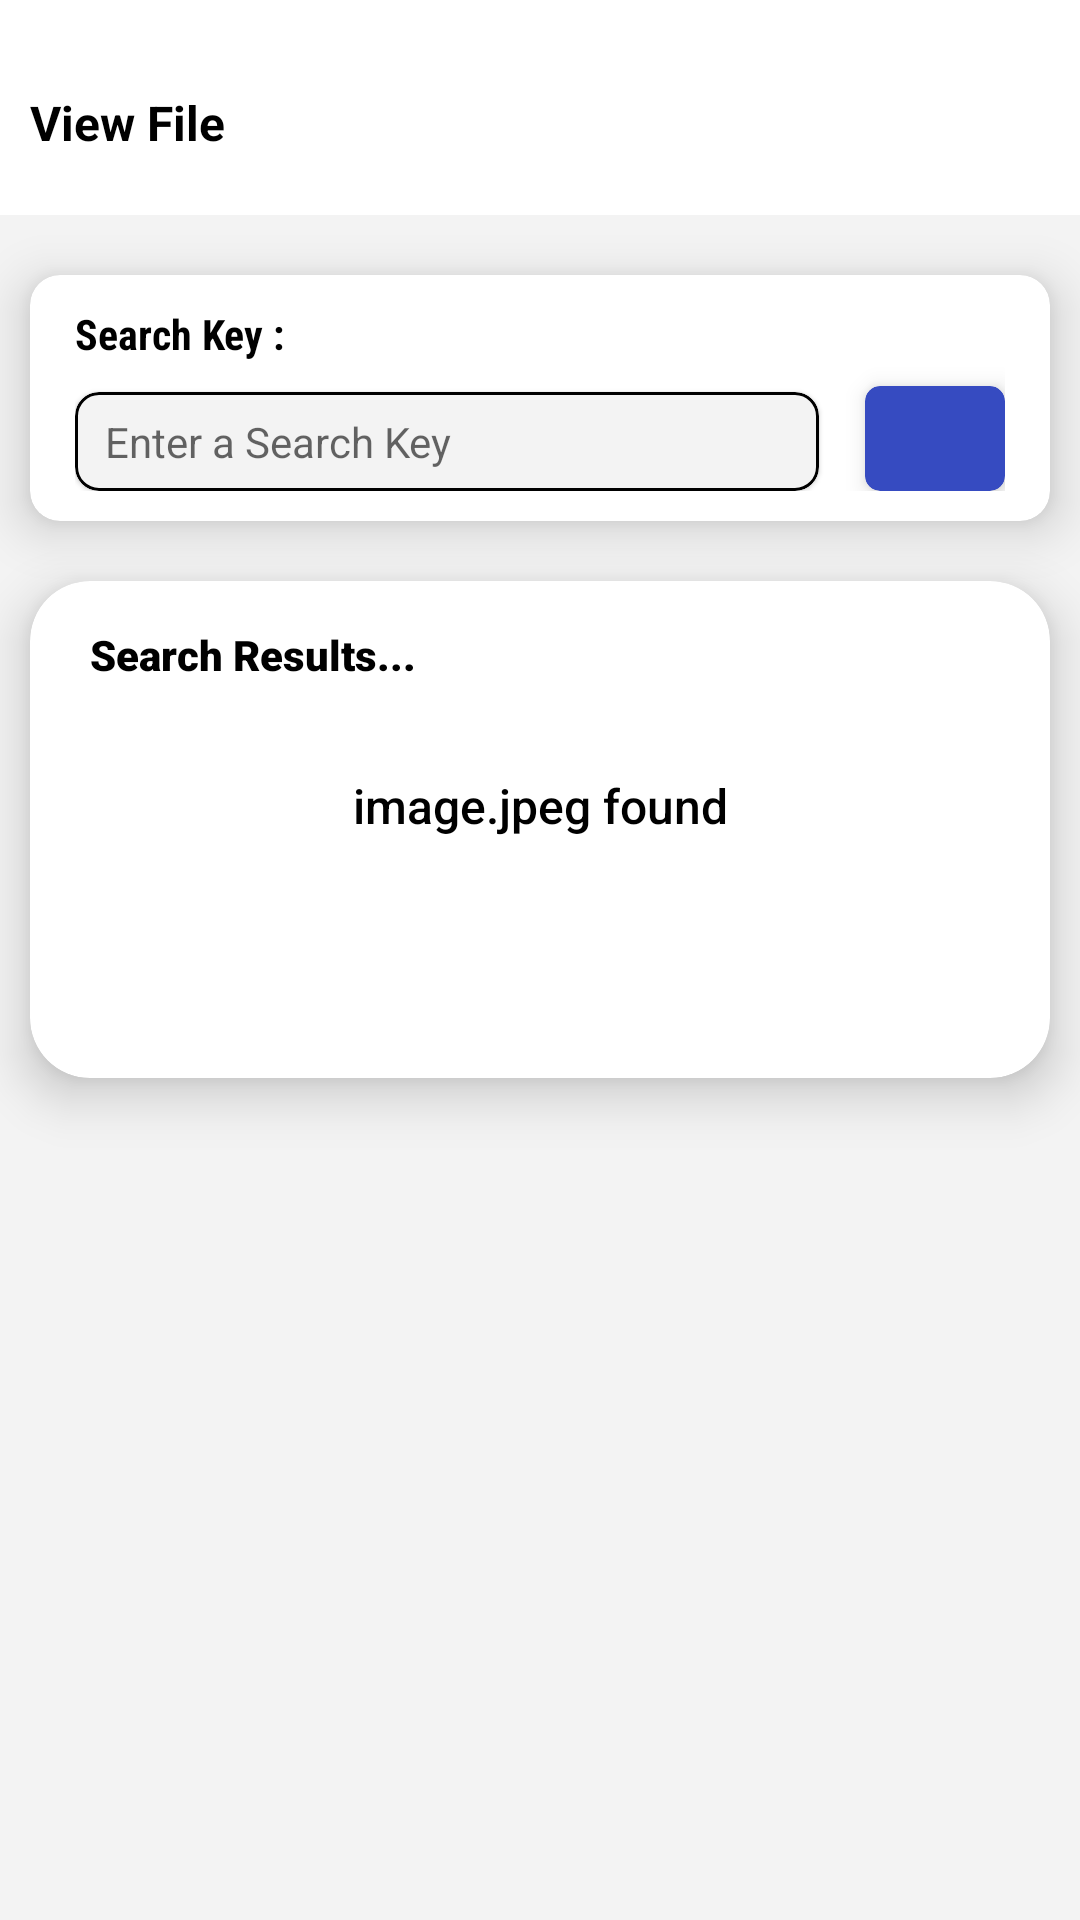

Write the Android layout XML for this screen, with the resource values it uses.
<!-- AndroidManifest.xml: application theme Theme.VIDEO_SHARE_APP -->
<!-- res/layout/fragment_view_file.xml -->
<?xml version="1.0" encoding="utf-8"?>
<LinearLayout xmlns:android="http://schemas.android.com/apk/res/android"
    xmlns:app="http://schemas.android.com/apk/res-auto"
    xmlns:tools="http://schemas.android.com/tools"
    android:layout_width="match_parent"
    android:layout_height="match_parent"
    android:background="@color/backgroundColor"
    android:orientation="vertical"
    tools:context=".ViewFile">

    
    <LinearLayout
        android:layout_width="match_parent"
        android:layout_height="wrap_content"
        android:background="@color/headerBackColor"
        android:orientation="horizontal"
        android:paddingHorizontal="10dp"
        android:paddingTop="30dp"
        android:paddingBottom="20dp"
        android:weightSum="2">

        <TextView
            android:layout_width="0dp"
            android:layout_height="wrap_content"
            android:layout_weight="1.8"
            android:text="@string/view_file"
            android:textColor="@color/textColor"
            android:textSize="16sp"
            android:textStyle="bold">

        </TextView>

    </LinearLayout>

    
    <androidx.cardview.widget.CardView
        android:layout_width="match_parent"
        android:layout_height="wrap_content"
        android:layout_marginHorizontal="10dp"
        android:layout_marginTop="20dp"
        android:layout_marginBottom="10dp"
        app:cardCornerRadius="10dp"
        app:cardElevation="10dp">

        <LinearLayout
            android:layout_width="match_parent"
            android:layout_height="wrap_content"
            android:orientation="vertical"
            android:paddingHorizontal="15dp"
            android:paddingVertical="10dp">

            <TextView
                android:layout_width="wrap_content"
                android:layout_height="wrap_content"
                android:fontFamily="sans-serif-condensed"
                android:text="@string/search_key"
                android:textColor="@color/textColor"
                android:textSize="14sp"
                android:textStyle="bold" />

            <LinearLayout
                android:layout_width="match_parent"
                android:layout_height="wrap_content"
                android:orientation="horizontal"
                android:weightSum="2">

                <com.google.android.material.card.MaterialCardView
                    android:layout_weight="1.6"
                    android:layout_width="0dp"
                    android:layout_height="wrap_content"
                    android:layout_marginTop="10dp"
                    app:cardCornerRadius="8dp"
                    app:strokeColor="@color/textColor"
                    app:strokeWidth="1dp">

                    <EditText
                        android:id="@+id/searchKey"
                        android:layout_width="match_parent"
                        android:layout_height="match_parent"
                        android:background="@color/backgroundColor"
                        android:hint="@string/enter_a_search_key"
                        android:paddingVertical="7dp"
                        android:paddingStart="10dp"
                        android:paddingEnd="5dp"
                        android:textColor="@color/textColor"
                        android:textCursorDrawable="@drawable/cursor"
                        android:textSize="14sp" />


                </com.google.android.material.card.MaterialCardView>

                <View
                    android:layout_width="0dp"
                    android:layout_height="0dp"
                    android:layout_weight="0.1" />

                <androidx.cardview.widget.CardView
                    android:layout_marginTop="8dp"
                    android:id="@+id/search"
                    android:layout_width="0dp"
                    android:layout_height="wrap_content"
                    android:layout_weight="0.3"
                    android:background="?android:attr/selectableItemBackgroundBorderless"
                    android:clickable="true"
                    android:focusable="true"
                    app:cardBackgroundColor="@color/buttonColor2"
                    app:cardCornerRadius="5dp"
                    app:cardElevation="5dp"
                    tools:ignore="SpeakableTextPresentCheck,TouchTargetSizeCheck">

                    <ImageView
                        android:layout_width="30dp"
                        android:layout_height="35dp"
                        android:layout_gravity="center"
                        android:paddingVertical="5dp"
                        android:src="@drawable/search" />

                </androidx.cardview.widget.CardView>

            </LinearLayout>

        </LinearLayout>

    </androidx.cardview.widget.CardView>

    
    <androidx.cardview.widget.CardView
        android:layout_width="match_parent"
        android:layout_height="wrap_content"
        android:layout_marginHorizontal="10dp"
        app:cardCornerRadius="20dp"
        app:cardElevation="10dp"
        android:layout_marginTop="10dp"
        android:layout_marginBottom="10dp">

        <LinearLayout
            android:layout_width="match_parent"
            android:layout_height="wrap_content"
            android:layout_marginVertical="15dp"
            android:layout_marginHorizontal="20dp"
            android:orientation="vertical">

            <TextView
                android:layout_width="wrap_content"
                android:layout_height="wrap_content"
                android:text="@string/search_results"
                android:textSize="14sp"
                android:fontFamily="sans-serif-black"
                android:textColor="@color/textColor" />

            <TextView
                android:id="@+id/message"
                android:layout_width="match_parent"
                android:layout_height="wrap_content"
                android:layout_marginTop="30dp"
                android:gravity="center"
                android:text="@string/image_jpeg_found"
                android:textColor="@color/textColor"
                android:textSize="16sp"
                android:fontFamily="sans-serif-medium" />

            <androidx.cardview.widget.CardView
                android:id="@+id/viewFileButton"
                android:layout_width="match_parent"
                android:layout_height="wrap_content"
                android:layout_marginHorizontal="20dp"
                android:layout_marginTop="30dp"
                android:background="?android:attr/selectableItemBackground"
                android:clickable="true"
                android:focusable="true"
                android:visibility="invisible"
                app:cardBackgroundColor="@color/buttonColor1">

                <TextView
                    android:layout_width="wrap_content"
                    android:layout_height="wrap_content"
                    android:layout_gravity="center"
                    android:fontFamily="sans-serif-black"
                    android:paddingVertical="8dp"
                    android:text="@string/view_file"
                    android:textColor="@color/white"
                    android:textSize="14sp" />

            </androidx.cardview.widget.CardView>

        </LinearLayout>

    </androidx.cardview.widget.CardView>


</LinearLayout>
<!-- resources referenced by this layout -->
<resources>
  <color name="backgroundColor">#F3F3F3</color>
  <color name="buttonColor1">#2D8030</color>
  <color name="buttonColor2">#364BC1</color>
  <color name="headerBackColor">#FFFFFFFF</color>
  <color name="textColor">#FF000000</color>
  <color name="white">#FFFFFFFF</color>
  <!-- drawable cursor (drawable) -->
  <?xml version="1.0" encoding="utf-8"?>
  <shape xmlns:android="http://schemas.android.com/apk/res/android">
      <solid android:color="@color/textColor" />
      <size android:width="2dp" />
  </shape>
  <string name="enter_a_search_key">Enter a Search Key</string>
  <string name="image_jpeg_found">image.jpeg found</string>
  <string name="search_key">Search Key :</string>
  <string name="search_results">Search Results...</string>
  <string name="view_file">View File</string>
  <style name="Theme.VIDEO_SHARE_APP" parent="Theme.MaterialComponents.DayNight.DarkActionBar">
          
          <item name="colorPrimary">@color/white</item>
          <item name="colorPrimaryVariant">@color/white_500</item>
          <item name="colorOnPrimary">@color/black</item>
          
          <item name="android:windowLightStatusBar">true</item>
          <item name="android:statusBarColor">@color/white</item>
      </style>
  <color name="white_500">#BFBFBF</color>
  <color name="black">#FF000000</color>
</resources>
